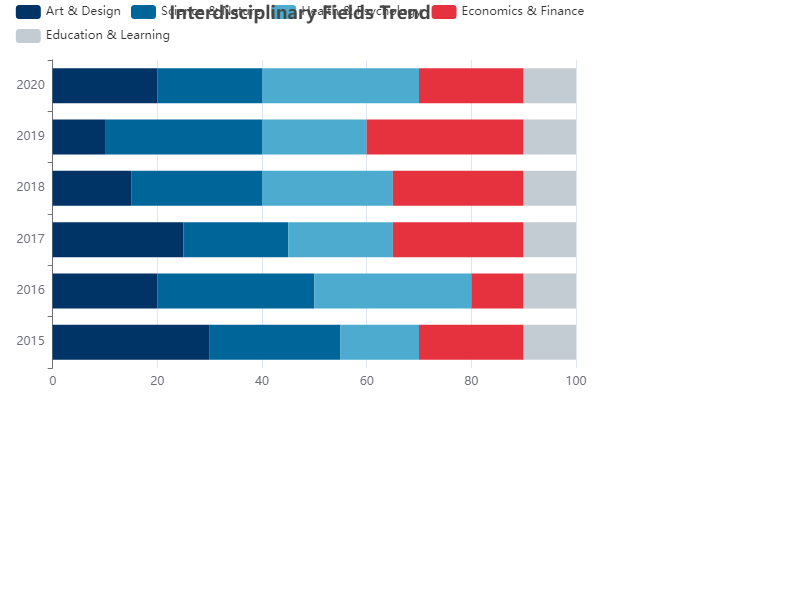

Data behind this chart, as committed beside it:
Year, Art & Design, Science & Nature, Health & Psychology, Economics & Finance, Education & Learning
2015, 30, 25, 15, 20, 10
2016, 20, 30, 30, 10, 10
2017, 25, 20, 20, 25, 10
2018, 15, 25, 25, 25, 10
2019, 10, 30, 20, 30, 10
2020, 20, 20, 30, 20, 10
